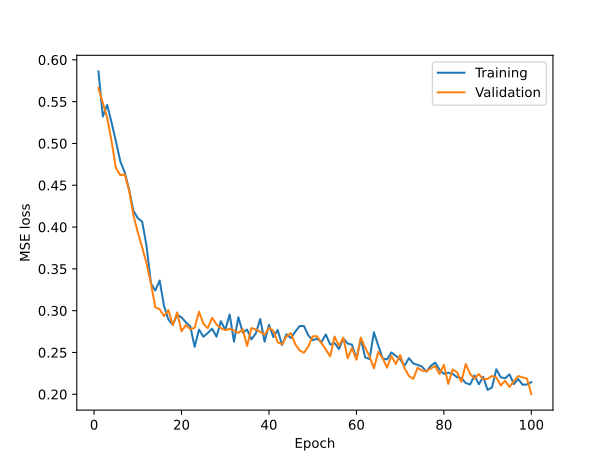

Data behind this chart, as committed beside it:
epoch, train, val
1, 0.5861, 0.5661
2, 0.5322, 0.5485
3, 0.5461, 0.5305
4, 0.525, 0.5027
5, 0.5024, 0.4704
6, 0.4786, 0.462
7, 0.4656, 0.463
8, 0.4451, 0.444
9, 0.4194, 0.4142
10, 0.4106, 0.3937
11, 0.4065, 0.3756
12, 0.3775, 0.3567
13, 0.3327, 0.3328
14, 0.3242, 0.3041
15, 0.3361, 0.3017
16, 0.3057, 0.2934
17, 0.2893, 0.3007
18, 0.2833, 0.2827
19, 0.2951, 0.2979
20, 0.2919, 0.2752
21, 0.2861, 0.2828
22, 0.2813, 0.2778
23, 0.2568, 0.2795
24, 0.2774, 0.2987
25, 0.2688, 0.2846
26, 0.2733, 0.279
27, 0.2785, 0.2914
28, 0.2689, 0.2836
29, 0.2875, 0.2791
30, 0.277, 0.2767
31, 0.2955, 0.2784
32, 0.2629, 0.2762
33, 0.2922, 0.2734
34, 0.2738, 0.2778
35, 0.2774, 0.2578
36, 0.2657, 0.2793
37, 0.2729, 0.2774
38, 0.2901, 0.2749
39, 0.2629, 0.2712
40, 0.2831, 0.2795
41, 0.2685, 0.276
42, 0.2768, 0.2621
43, 0.2588, 0.2598
44, 0.2718, 0.2693
45, 0.2673, 0.2732
46, 0.2747, 0.2601
47, 0.2816, 0.2524
48, 0.2817, 0.2497
49, 0.2704, 0.2573
50, 0.2647, 0.2693
51, 0.2665, 0.2694
52, 0.2624, 0.2613
53, 0.2715, 0.2535
54, 0.2595, 0.2454
55, 0.2613, 0.2691
56, 0.2541, 0.2578
57, 0.2667, 0.2678
58, 0.2608, 0.2432
59, 0.2593, 0.2553
60, 0.2424, 0.2413
... 40 more rows
